Run: headless pygame with SDL's dummy video driver; simulated clock (each Clock.tick advances the game by its frame time, no real sleeping); random seed 0; keys injected as events and as key.get_pressed() state; no mouse input.
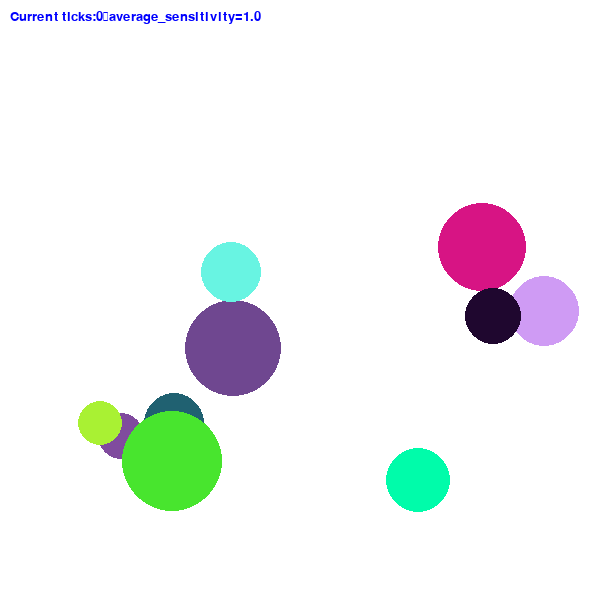
Frame 1 of 4 · flips 1–60 · no input
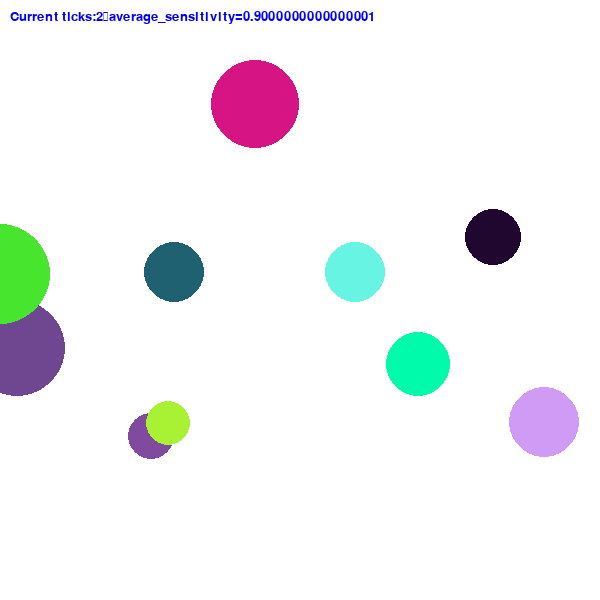
Frame 2 of 4 · flips 61–180 · tapped SPACE, RETURN · held RIGHT (→), D
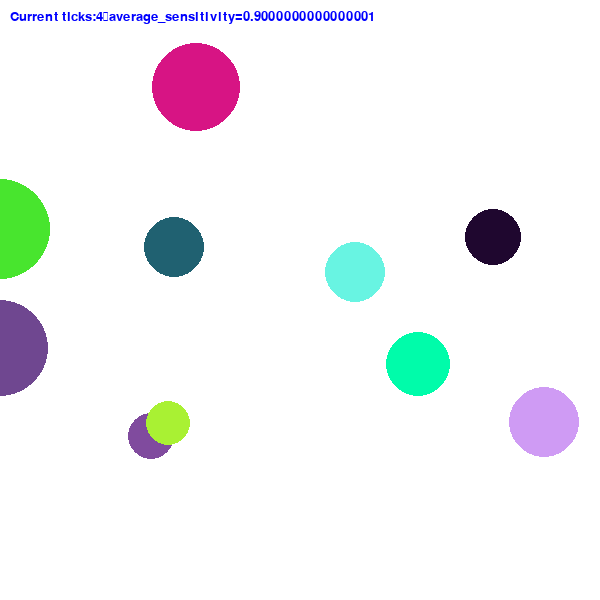
Frame 3 of 4 · flips 181–300 · held DOWN (↓), S
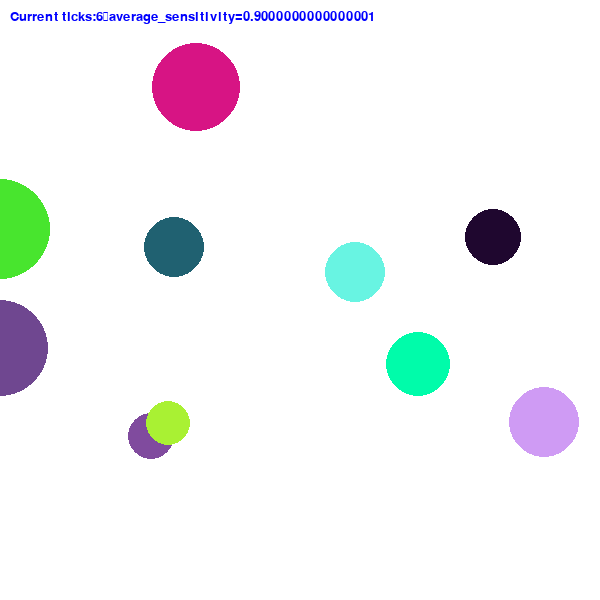
Frame 4 of 4 · flips 301–420 · held LEFT (←), A, UP (↑), W

The pygame program that drew these frames:

import pygame
import random

pygame.init()

WIDTH, HEIGHT = 600, 600
screen = pygame.display.set_mode((WIDTH, HEIGHT))
pygame.display.set_caption("LRVH")
clock = pygame.time.Clock()
FPS = 60
pygame.font.init()
font=pygame.font.SysFont("Arial",20)

class Circle:
    def __init__(self, x, y, radius, color):
        self.x = x
        self.y = y
        self.radius = radius
        self.color = color
        self.speed_x = 0
        self.speed_y = 0
        self.damping = 0.98
        self.last_stimulus_time=0
        self.sensitivity=1.0

    def reactivate(self,current_time):
        
        
        time_since_last_stimulus=current_time-self.last_stimulus_time
        if time_since_last_stimulus < 2000:
            self.sensitivity *=0.9
        else:
            self.sensitivity=min(1,self.sensitivity+0.01*(time_since_last_stimulus//1000))

        self.last_stimulus_time=current_time
        self.speed_x = random.uniform(-5, 5)*self.sensitivity
        self.speed_y = random.uniform(-5, 5)*self.sensitivity

    def move(self):
        self.speed_x *= self.damping
        self.speed_y *= self.damping
        if abs(self.speed_x) < 0.1:
            self.speed_x = 0
        if abs(self.speed_y) < 0.1:
            self.speed_y = 0
        self.x = int(self.x + self.speed_x) % WIDTH
        self.y = int(self.y + self.speed_y) % HEIGHT
        
    def draw(self, surface):
        pygame.draw.circle(surface, self.color, (self.x, self.y), self.radius)
        
    
circles = []
for _ in range(10):
    x = random.randint(50, WIDTH - 50)
    y = random.randint(50, HEIGHT - 50)
    radius = random.randint(20, 50)
    color = (random.randint(0, 255), random.randint(0, 255), random.randint(0, 255))
    circle = Circle(x, y, radius, color)
    circles.append(circle)
    
# print(len(circles))
x, y = 300, 300
radius = 50
start_time=pygame.time.get_ticks()
running = True
while running:
    for event in pygame.event.get():
        if event.type == pygame.QUIT:
            running = False
        if event.type == pygame.KEYDOWN:
            if event.key == pygame.K_SPACE:
                for circle in circles:
                    current_time=pygame.time.get_ticks()
                    circle.reactivate(current_time)
                    
    
    screen.fill((255,255,255))
    current_tick=pygame.time.get_ticks()
    elasped_time=current_tick-start_time
    elasped_time_sec= elasped_time//1000
    avg_sensitivity=sum(c.sensitivity for c in circles)/len(circles)
    text=f"Current ticks:{elasped_time_sec}"
    text+=f"\naverage_sensitivity={avg_sensitivity}"
    text_surface=font.render(text,True,(0,0,255))
    screen.blit(text_surface,(10,10))
    for circle in circles:
        circle.move()
        circle.draw(screen)
        
    pygame.display.flip()
    clock.tick(FPS)

pygame.quit()
